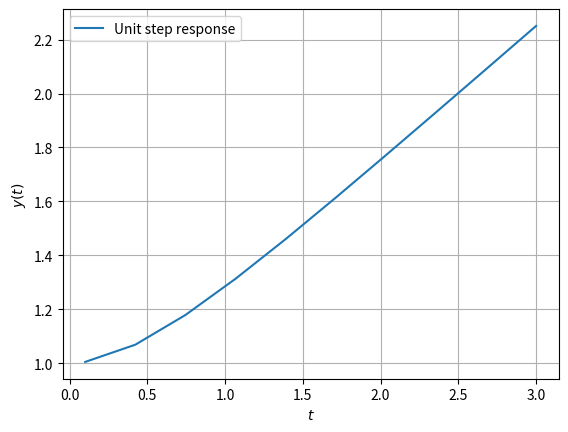

This chart was generated by the following Python code:

# Code by Tejaswini
# Unit step response 


import numpy as np
import sympy as sp
from sympy.abc import s,t
from sympy.integrals import inverse_laplace_transform
from scipy import signal
import matplotlib.pyplot as plt


A = np.array([[0,1],
             [0,-2]])   # state or system matrix A
B = np.array([[0],
              [1]])     # Input matrix B
C = np.array([[1,0]])   # Output matrix C
D = np.array([[0]])     # feedthrough (or feedforward) matrix D
x_0 = np.array([[1],
                [0]])   # Input initial conditions


Hs = (s**3 + 2*(s**2) + s)/(s**3 + 2*(s**2)) 

Us = 1/s

Ys = Hs * Us

#print(Ys)
def y(t):     #unit step response
	y = inverse_laplace_transform(Ys,s,t)
	return y

t1=np.linspace(0.1,3,10)
y2=0
Y1=np.array([])
for T in t1:
	y2=y(T)
	Y1= np.append(Y1,[y2])

print("Unit step response (y(t)) =",y(t)) # Note: "Heaviside(t)" is nothing but u(t):unit step
print("y(t) at t = 1 sec is :",float(y(1)))      #required answer
plt.plot(t1,Y1,label='Unit step response')
plt.xlabel('$t$')
plt.ylabel('$y(t)$')
plt.legend()
plt.grid()
plt.show()
